Photos from the image-classification dataset "data" in the GitHub repository wisdomtooth546/Project_Audio. Its 10 classes are: blues, classical, country, disco, hip-hop, jazz, metal, pop, reggae, rock.

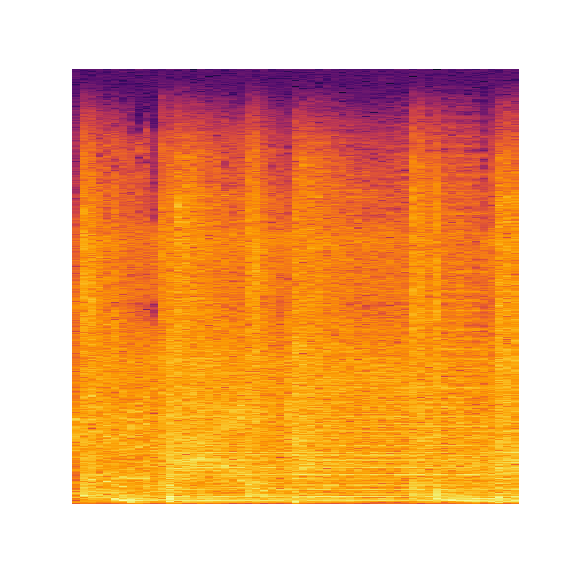
Label: metal

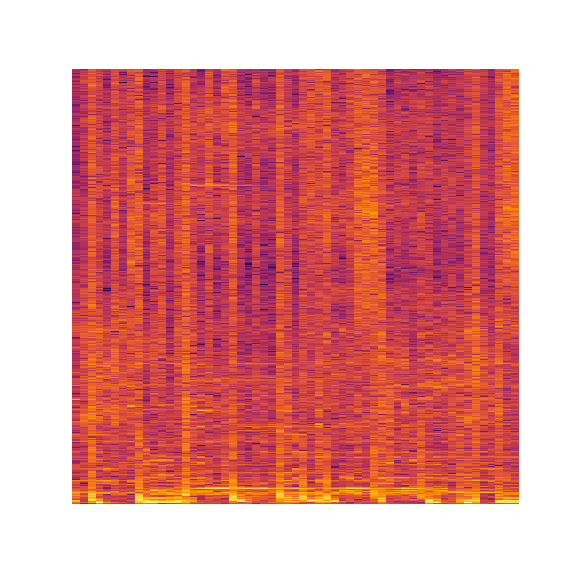
Label: pop

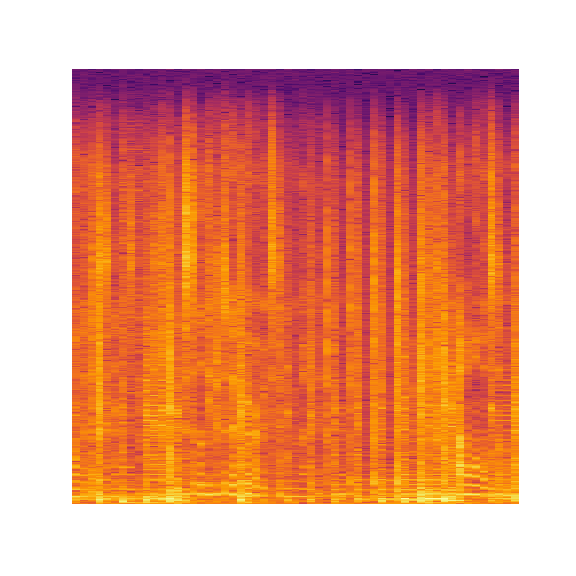
Label: rock

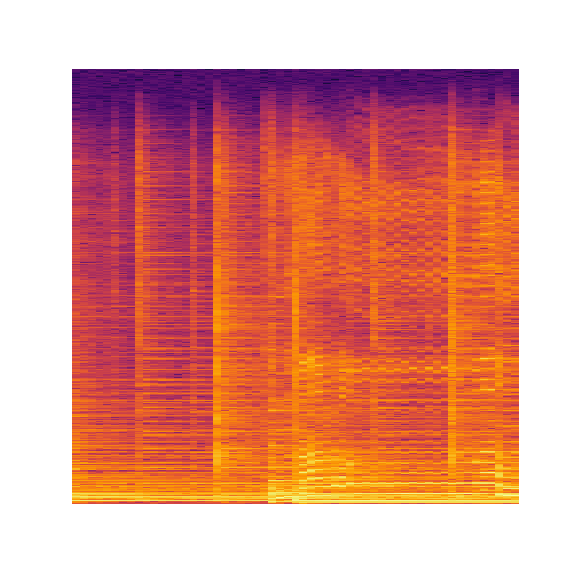
Label: country

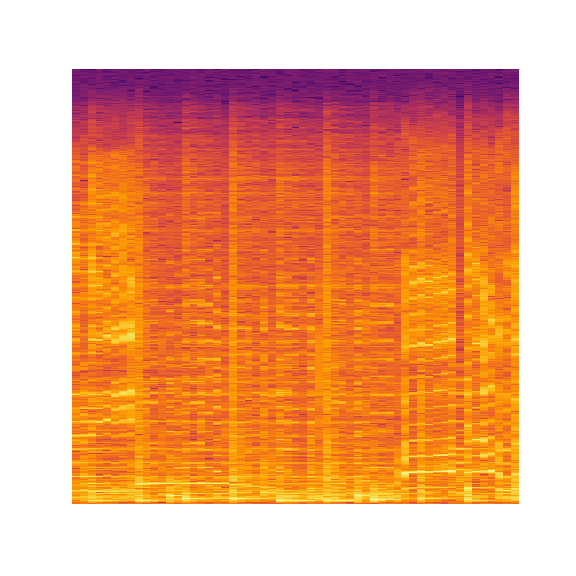
Label: blues

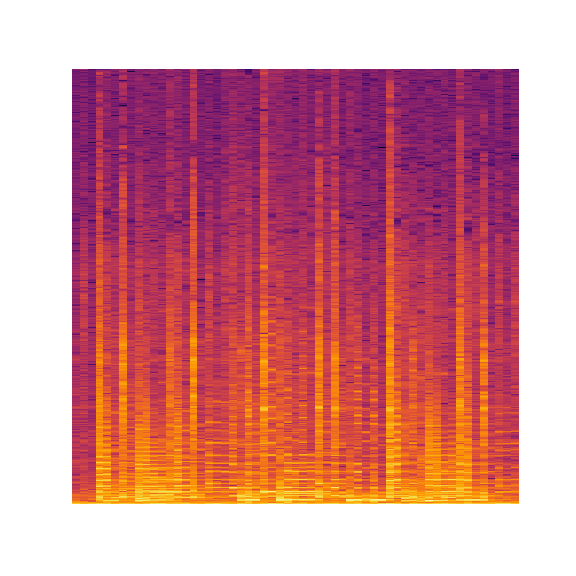
Label: reggae
